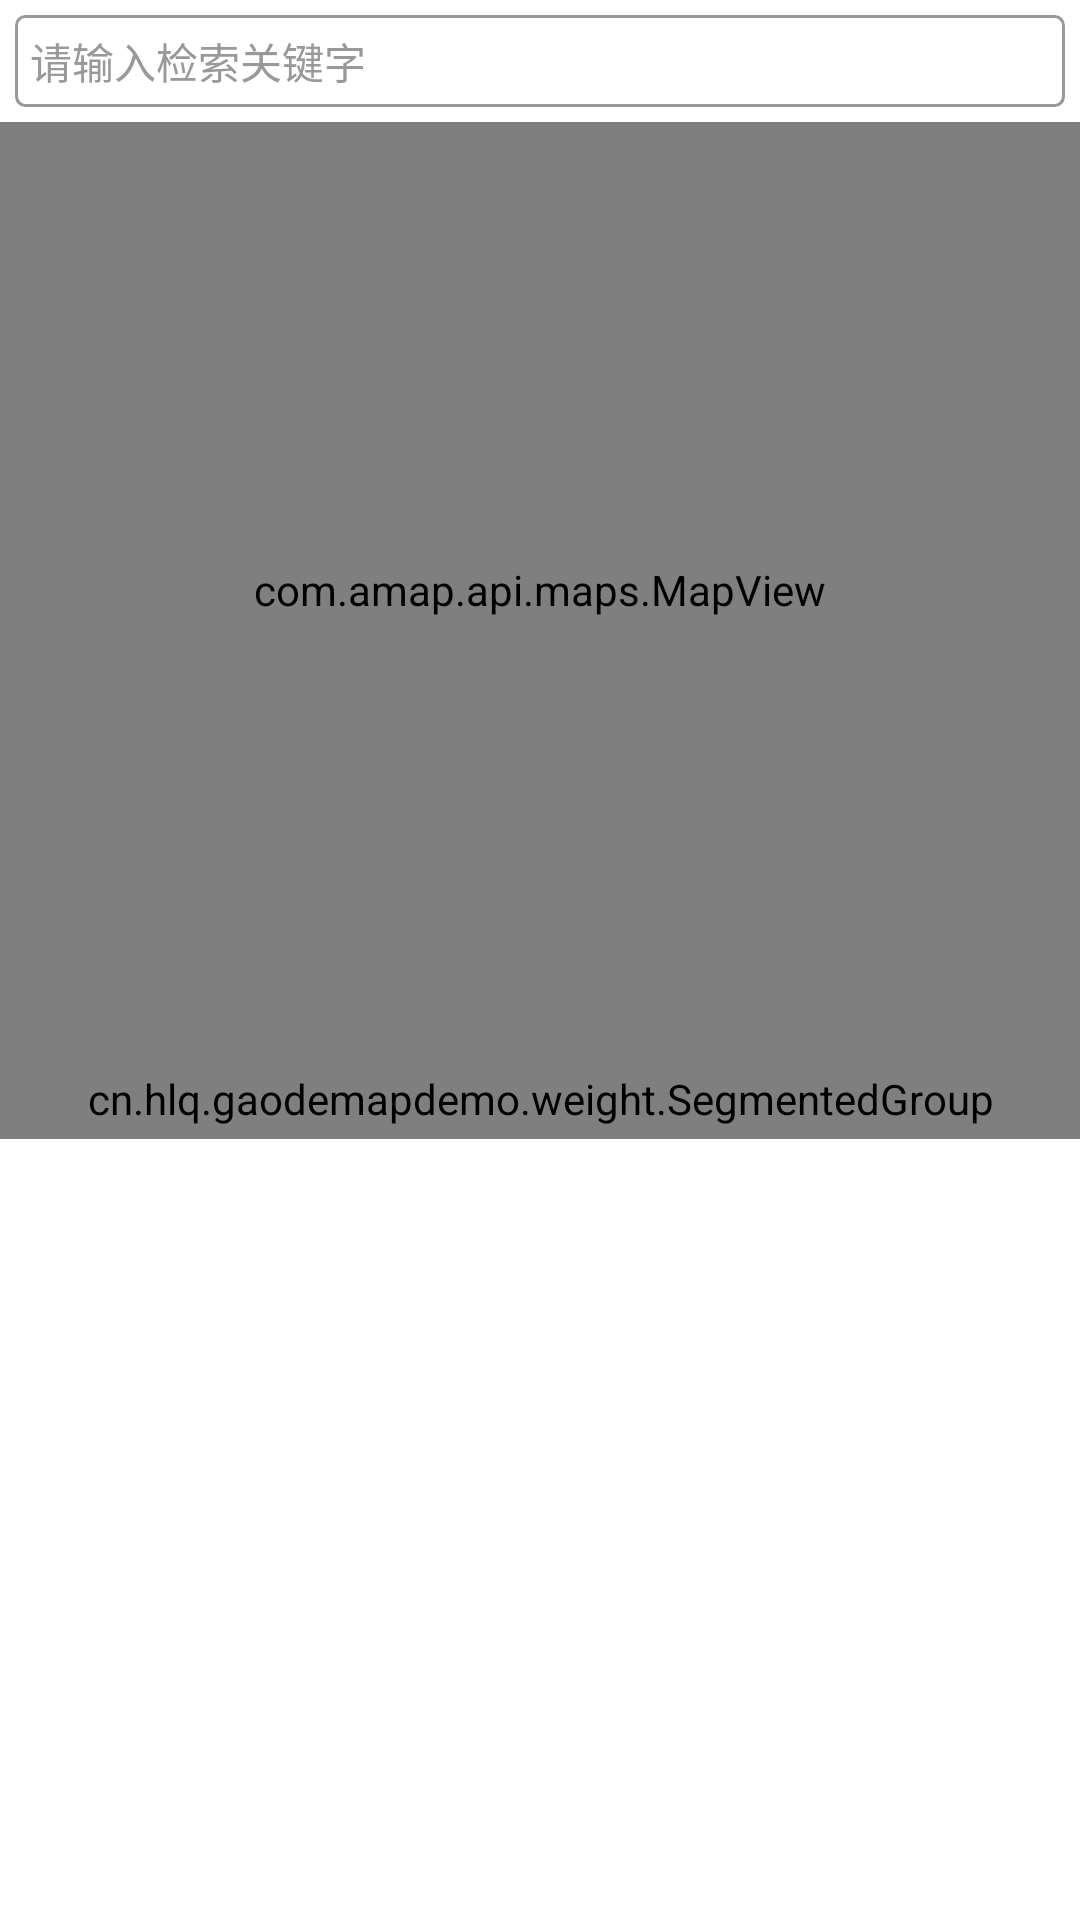

Android layout source for this screen:
<!-- AndroidManifest.xml: application theme AppTheme -->
<!-- res/layout/activity_poi_search.xml -->
<?xml version="1.0" encoding="utf-8"?>
<LinearLayout
    xmlns:android="http://schemas.android.com/apk/res/android"
    xmlns:tools="http://schemas.android.com/tools"
    android:layout_width="match_parent"
    android:layout_height="match_parent"
    android:background="@color/color_while"
    android:orientation="vertical"
    tools:context="cn.hlq.gaodemapdemo.map.PoiSearchActivity">

    <LinearLayout
        android:layout_width="match_parent"
        android:layout_height="wrap_content"
        android:layout_margin="@dimen/dp_5"
        android:focusable="true"
        android:orientation="horizontal">

        <AutoCompleteTextView
            android:id="@+id/id_gaode_location_poi_search"
            android:layout_width="match_parent"
            android:layout_height="wrap_content"
            android:layout_weight="1"
            android:background="@drawable/shape_circle_while_bg"
            android:completionThreshold="1"
            android:dropDownVerticalOffset="1.0dip"
            android:focusable="true"
            android:gravity="center_vertical"
            android:hint="@string/string_gaode_location_search_hint"
            android:imeOptions="actionDone"
            android:inputType="text|textAutoComplete"
            android:maxLength="20"
            android:padding="@dimen/dp_5"
            android:singleLine="true"
            android:textColor="@color/color_c6"
            android:textColorHint="@color/color_c9"
            android:textSize="@dimen/sp_14"/>
    </LinearLayout>

    <com.amap.api.maps.MapView
        android:id="@+id/id_gaode_location_map"
        android:layout_width="match_parent"
        android:layout_height="@dimen/dp_0"
        android:layout_weight="1.2"/>

    <cn.hlq.gaodemapdemo.weight.SegmentedGroup
        xmlns:segmentedgroup="http://schemas.android.com/apk/res-auto"
        android:id="@+id/id_gaode_location_segmented_group"
        android:layout_width="match_parent"
        android:layout_height="wrap_content"
        android:orientation="horizontal"
        android:padding="4dp"
        segmentedgroup:sc_border_width="1dp"
        segmentedgroup:sc_corner_radius="2dp">

        <RadioButton
            android:id="@+id/id_gaode_location_uptown"
            style="@style/style_gaode_search_title"
            android:checked="true"
            android:text="@string/string_gaode_location_title_uptown"/>

        <RadioButton
            android:id="@+id/id_gaode_location_school"
            style="@style/style_gaode_search_title"
            android:text="@string/string_gaode_location_title_school"/>

        <RadioButton
            android:id="@+id/id_gaode_location_building"
            style="@style/style_gaode_search_title"
            android:text="@string/string_gaode_location_title_building"/>

        <RadioButton
            android:id="@+id/id_gaode_location_shopping"
            style="@style/style_gaode_search_title"
            android:text="@string/string_gaode_location_title_shopping"/>

    </cn.hlq.gaodemapdemo.weight.SegmentedGroup>

    <ListView
        android:id="@+id/id_gaode_location_list"
        android:layout_width="match_parent"
        android:layout_height="@dimen/dp_0"
        android:layout_weight="1"
        android:overScrollMode="never"
        android:scrollbars="none"/>

</LinearLayout>
<!-- resources referenced by this layout -->
<resources>
  <color name="color_c6">#666666</color>
  <color name="color_c9">#999999</color>
  <color name="color_while">#FFFFFF</color>
  <dimen name="dp_0">0dp</dimen>
  <dimen name="dp_5">5dp</dimen>
  <dimen name="sp_14">14sp</dimen>
  <!-- drawable shape_circle_while_bg (drawable) -->
  <?xml version="1.0" encoding="utf-8"?>
  <shape xmlns:android="http://schemas.android.com/apk/res/android"
         android:shape="rectangle">
  
      <stroke
          android:width="@dimen/dp_1"
          android:color="@color/color_c9"/>
  
      <corners android:radius="@dimen/dp_3"/>
  
  </shape>
  <string name="string_gaode_location_search_hint">请输入检索关键字</string>
  <string name="string_gaode_location_title_building">楼宇</string>
  <string name="string_gaode_location_title_school">学校</string>
  <string name="string_gaode_location_title_shopping">商场</string>
  <string name="string_gaode_location_title_uptown">住宅区</string>
  <style name="style_gaode_search_title">
          <item name="android:layout_width">wrap_content</item>
          <item name="android:layout_height">wrap_content</item>
          <item name="android:layout_weight">1</item>
          <item name="android:textColor">@drawable/selector_gaode_search_title</item>
          <item name="android:gravity">center</item>
          <item name="android:button">@null</item>
          <item name="android:paddingTop">@dimen/dp_5</item>
          <item name="android:paddingBottom">@dimen/dp_5</item>
      </style>
  <style name="AppTheme" parent="android:Theme.Material.Light.DarkActionBar">
          
      </style>
  <dimen name="dp_1">1dp</dimen>
  <dimen name="dp_3">3dp</dimen>
  <!-- drawable selector_gaode_search_title (drawable) -->
  <?xml version="1.0" encoding="utf-8"?>
  <selector xmlns:android="http://schemas.android.com/apk/res/android">
      <item android:color="@color/color_gaode_search_pressed" android:state_pressed="true"/>
      <item android:color="@android:color/tab_indicator_text" android:state_checked="false" android:state_pressed="false"/>
      <item android:color="@color/color_gaode_search_checked" android:state_checked="true" android:state_pressed="false"/>
  </selector>
  <color name="color_gaode_search_pressed">#DDd4d4d4</color>
  <color name="color_gaode_search_checked">#fff2f2f2</color>
</resources>
